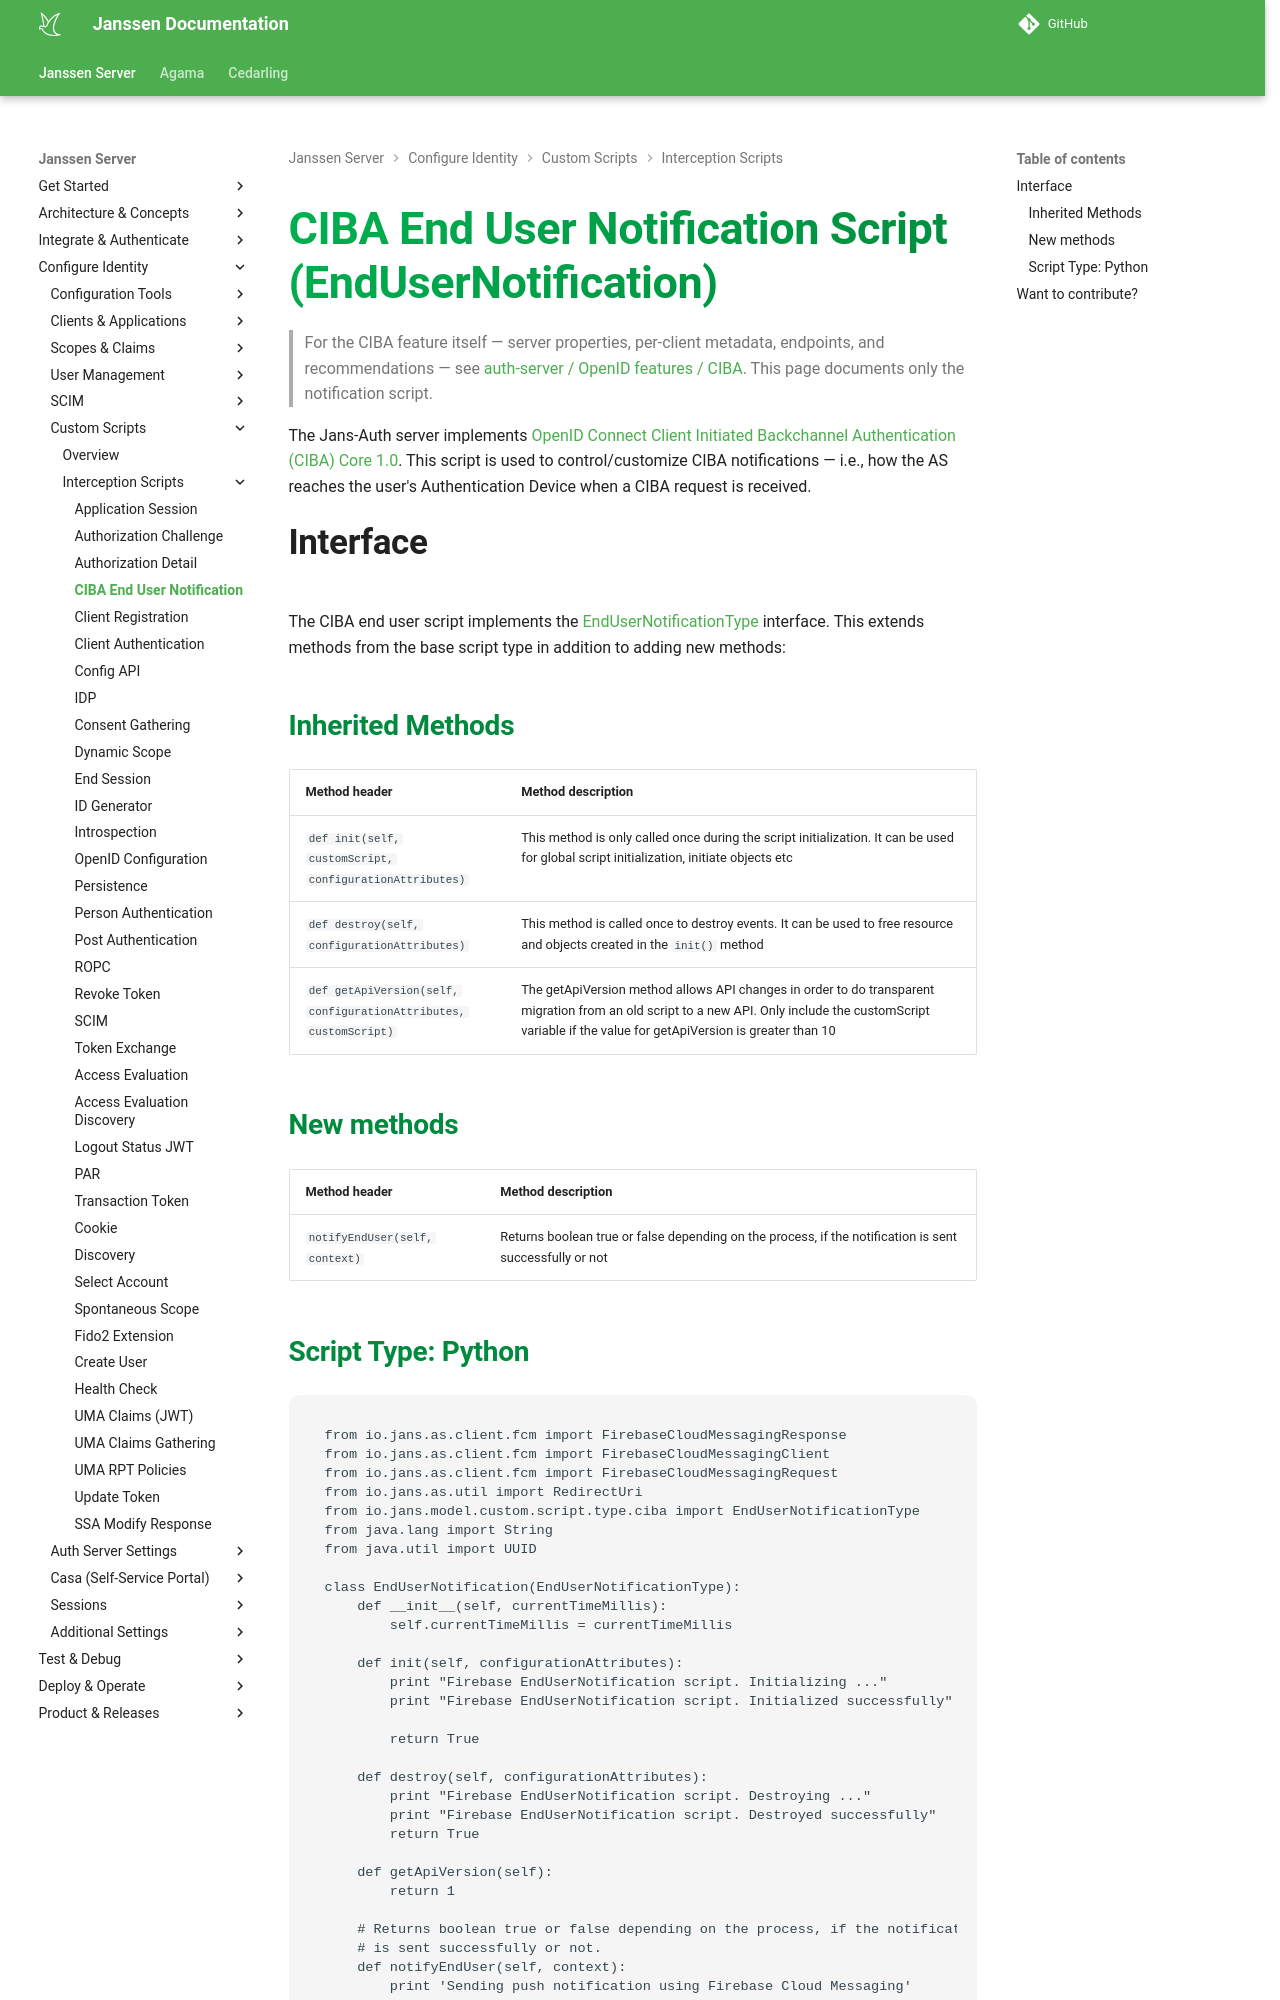

repository: JanssenProject/jans · page: nightly/script-catalog/ciba/ciba/index.html · generator: mkdocs

---
tags:
  - administration
  - developer
  - script-catalog
---

# CIBA End User Notification Script (EndUserNotification)

> For the CIBA feature itself — server properties, per-client metadata,
> endpoints, and recommendations — see
> [auth-server / OpenID features / CIBA](../../janssen-server/auth-server/openid-features/ciba.md).
> This page documents only the notification script.

The Jans-Auth server implements [OpenID Connect Client Initiated Backchannel Authentication (CIBA) Core 1.0](https://openid.net/specs/openid-client-initiated-backchannel-authentication-core-1_0.html).
This script is used to control/customize CIBA notifications — i.e., how
the AS reaches the user's Authentication Device when a CIBA request is
received.



## Interface
The CIBA end user script implements the [EndUserNotificationType](https://github.com/JanssenProject/jans/blob/main/jans-core/script/src/main/java/io/jans/model/custom/script/type/ciba/EndUserNotificationType.java) interface. This extends methods from the base script type in addition to adding new methods:

### Inherited Methods
| Method header | Method description |
|:-----|:------|
| `def init(self, customScript, configurationAttributes)` | This method is only called once during the script initialization. It can be used for global script initialization, initiate objects etc |
| `def destroy(self, configurationAttributes)` | This method is called once to destroy events. It can be used to free resource and objects created in the `init()` method |
| `def getApiVersion(self, configurationAttributes, customScript)` | The getApiVersion method allows API changes in order to do transparent migration from an old script to a new API. Only include the customScript variable if the value for getApiVersion is greater than 10 |

### New methods
| Method header | Method description |
|:-----|:------|
|`notifyEndUser(self, context)`| Returns boolean true or false depending on the process, if the notification is sent successfully or not|
